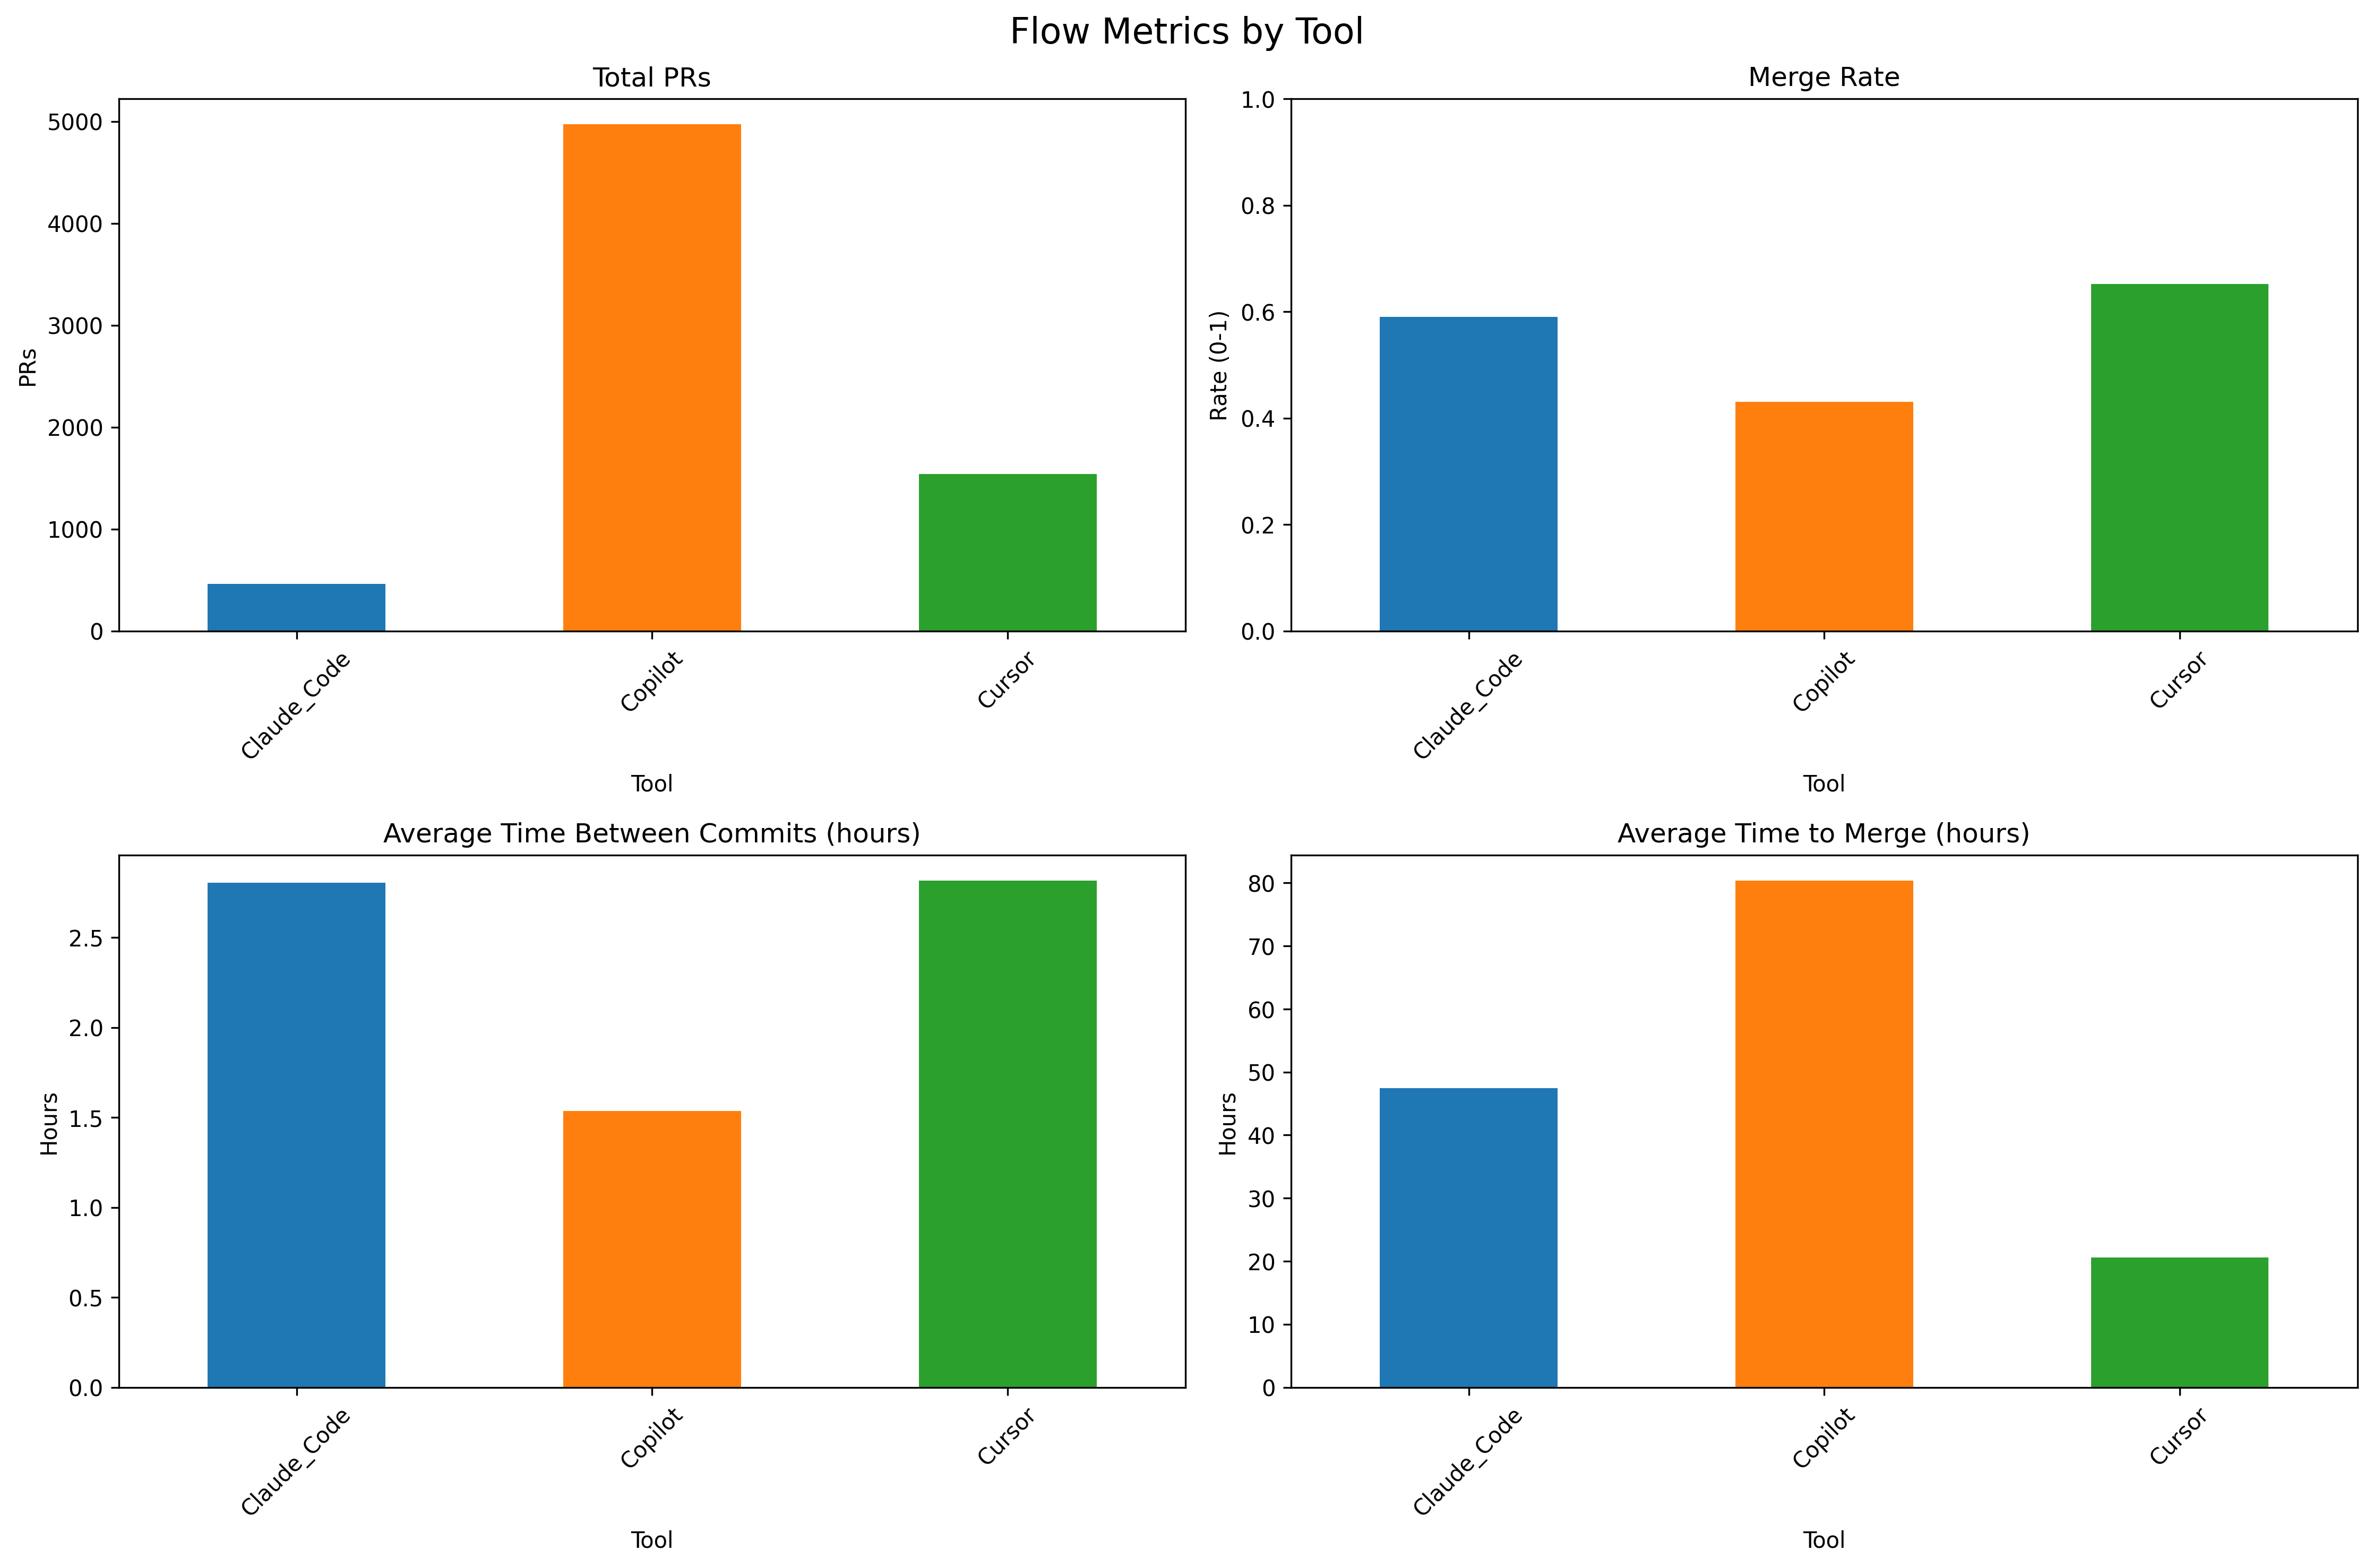

Values plotted in this chart, from the file beside it:
, total_prs, prs_open, prs_closed, prs_merged, merge_rate, tempo_entre_commits_mean_hours, tempo_entre_commits_median_hours, tempo_ate_merge_mean_hours, tempo_ate_merge_median_hours
Claude_Code, 459.0, 79.0, 380.0, 271.0, 0.5904, 2.805, 0.1514, 47.47, 1.474
Copilot, 4971, 1079, 3892, 2140, 0.4305, 1.536, 0.035, 80.36, 17.6
Cursor, 1541, 194.0, 1347, 1005, 0.6522, 2.816, 0.06889, 20.62, 0.6433
